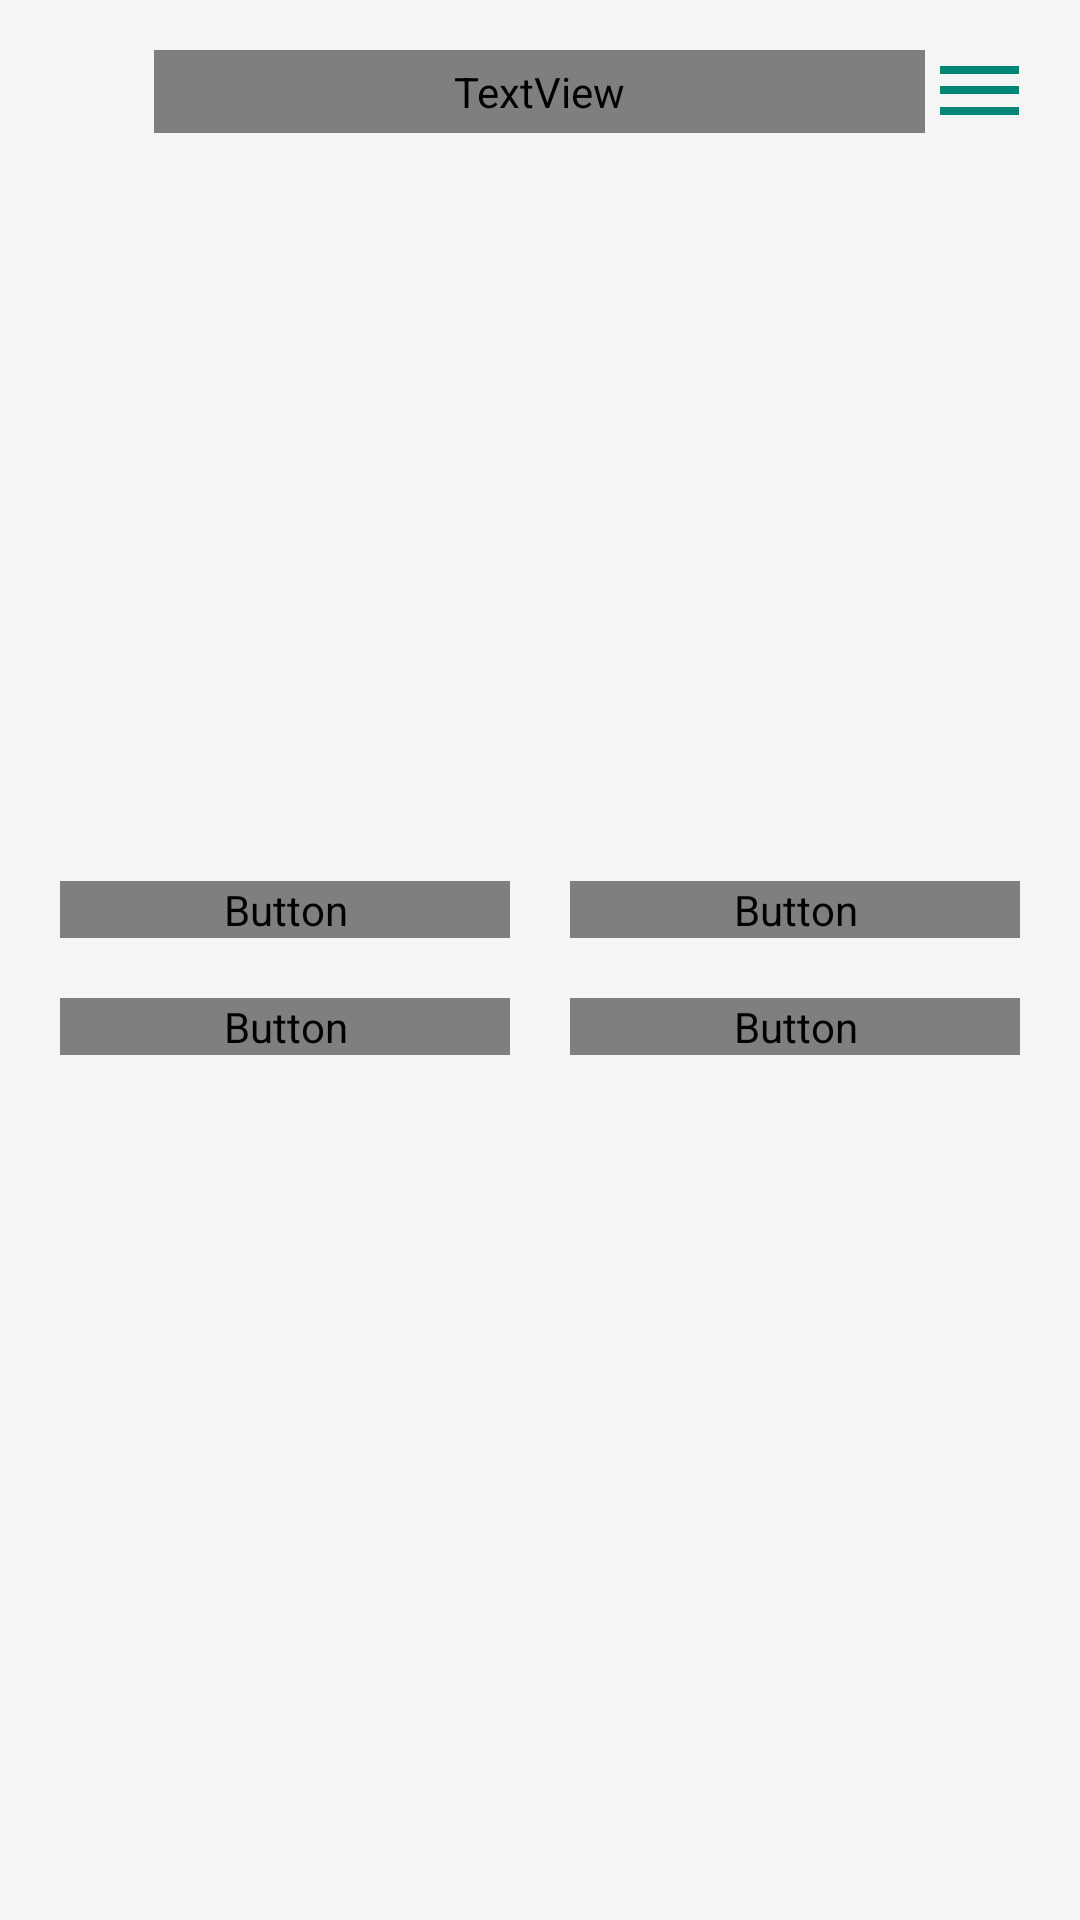

This screen was rendered from an Android layout file. Write that file and the resources it references.
<!-- AndroidManifest.xml: application theme BaseTheme -->
<!-- res/layout/fragment_select_course.xml -->
<?xml version="1.0" encoding="utf-8"?>
<LinearLayout
    xmlns:android="http://schemas.android.com/apk/res/android"
    xmlns:tools="http://schemas.android.com/tools"
    android:layout_width="match_parent"
    android:layout_height="match_parent"
    android:background="?attr/colorPrimary"
    android:orientation="vertical"
    tools:context=".SelectCourseFragment">
    <Space
        android:layout_width="match_parent"
        android:layout_height="0dp"
        android:layout_weight="0.1" />
    <LinearLayout
        android:layout_width="match_parent"
        android:layout_height="0dp"
        android:layout_weight="0.4"
        android:orientation="horizontal"
        android:layout_marginTop="10dp">
        <Space
            android:layout_width="0dp"
            android:layout_height="match_parent"
            android:layout_weight="1.4"/>
        <TextView
            android:layout_width="0dp"
            android:layout_height="match_parent"
            android:layout_weight="7"
            android:gravity="center"
            android:text="@string/choose_group"
            android:textColor="?attr/apt_text_color"
            android:textSize="20sp" />
        <include
            android:id="@+id/menuButton"
            layout="@layout/menu_button"
            android:layout_width="0dp"
            android:layout_height="match_parent"
            android:layout_weight="1"
            android:clickable="true" />
        <Space
            android:layout_width="0dp"
            android:layout_height="match_parent"
            android:layout_weight="0.4"/>
    </LinearLayout>

    <Space
        android:layout_width="match_parent"
        android:layout_height="0dp"
        android:layout_weight="3.6"/>
    <LinearLayout
        android:layout_width="match_parent"
        android:layout_height="0dp"
        android:layout_weight="5"
        android:orientation="vertical">
        <LinearLayout
            android:layout_width="match_parent"
            android:layout_height="wrap_content"
            android:layout_marginLeft="20dp"
            android:layout_marginRight="20dp"
            android:layout_marginBottom="10dp"
            android:orientation="horizontal">
            <Button
                android:id="@+id/firstCourseButton"
                android:layout_width="match_parent"
                android:layout_height="wrap_content"
                android:layout_marginRight="10dp"
                android:layout_weight="1"
                android:background="@drawable/rouned_button"
                android:backgroundTint="?attr/apt_all_subgroups_color"
                android:textColor="?attr/apt_text_color"
                android:text="@string/first_course" />
            <Button
                android:id="@+id/secondCourseButton"
                android:layout_width="match_parent"
                android:layout_height="wrap_content"
                android:layout_marginLeft="10dp"
                android:layout_weight="1"
                android:background="@drawable/rouned_button"
                android:backgroundTint="?attr/apt_all_subgroups_color"
                android:textColor="?attr/apt_text_color"
                android:text="@string/second_course" />
        </LinearLayout>
        <LinearLayout
            android:layout_width="match_parent"
            android:layout_height="wrap_content"
            android:layout_marginLeft="20dp"
            android:layout_marginTop="10dp"
            android:layout_marginRight="20dp"
            android:orientation="horizontal">
            <Button
                android:id="@+id/thirdCourseButton"
                android:layout_width="match_parent"
                android:layout_height="wrap_content"
                android:layout_marginRight="10dp"
                android:layout_weight="1"
                android:background="@drawable/rouned_button"
                android:backgroundTint="?attr/apt_all_subgroups_color"
                android:textColor="?attr/apt_text_color"
                android:text="@string/third_course" />
            <Button
                android:id="@+id/fourthCourseButton"
                android:layout_width="match_parent"
                android:layout_height="wrap_content"
                android:layout_marginLeft="10dp"
                android:layout_weight="1"
                android:background="@drawable/rouned_button"
                android:backgroundTint="?attr/apt_all_subgroups_color"
                android:textColor="?attr/apt_text_color"
                android:text="@string/fourth_course" />
        </LinearLayout>
    </LinearLayout>
</LinearLayout>
<!-- res/layout/menu_button.xml (included above) -->
<?xml version="1.0" encoding="utf-8"?>
<LinearLayout xmlns:android="http://schemas.android.com/apk/res/android"
    android:orientation="horizontal" android:layout_width="match_parent"
    android:background="?attr/colorPrimary"
    android:layout_height="match_parent">

    <Space
        android:layout_width="0dp"
        android:layout_height="match_parent"
        android:layout_weight="1"/>

    <LinearLayout
        android:layout_width="0dp"
        android:layout_height="match_parent"
        android:orientation="vertical"
        android:layout_weight="5">
        <Space
            android:layout_width="match_parent"
            android:layout_height="0dp"
            android:background="?attr/colorPrimary"
            android:layout_weight="4"/>
        <View
            android:layout_width="match_parent"
            android:layout_height="0dp"
            android:background="?attr/colorAccent"
            android:layout_weight="2"/>
        <Space
            android:layout_width="match_parent"
            android:layout_height="0dp"
            android:background="?attr/colorPrimary"
            android:layout_weight="3"/>
        <View
            android:layout_width="match_parent"
            android:layout_height="0dp"
            android:background="?attr/colorAccent"
            android:layout_weight="2"/>
        <Space
            android:layout_width="match_parent"
            android:layout_height="0dp"
            android:background="?attr/colorPrimary"
            android:layout_weight="3"/>
        <View
            android:layout_width="match_parent"
            android:layout_height="0dp"
            android:background="?attr/colorAccent"
            android:layout_weight="2"/>
        <Space
            android:layout_width="match_parent"
            android:layout_height="0dp"
            android:background="?attr/colorPrimary"
            android:layout_weight="4"/>
    </LinearLayout>

    <Space
        android:layout_width="0dp"
        android:layout_height="match_parent"
        android:layout_weight="1"/>

</LinearLayout>
<!-- resources referenced by this layout -->
<resources>
  <string name="choose_group">Выберите группу</string>
  <string name="first_course">Первый курс</string>
  <string name="fourth_course">Четвертый курс</string>
  <string name="second_course">Второй курс</string>
  <string name="third_course">Третий курс</string>
  <style name="BaseTheme" parent="Theme.AppCompat.Light.NoActionBar">
          <item name="android:textViewStyle">@style/Exo2TextViewStyle</item>
          <item name="android:buttonStyle">@style/Exo2ButtonStyle</item>
      </style>
  <style name="Exo2TextViewStyle" parent="Widget.AppCompat.TextView">
          <item name="fontFamily">@font/exo_2</item>
      </style>
  <style name="Exo2ButtonStyle" parent="Widget.AppCompat.Button">
          <item name="fontFamily">@font/exo_2</item>
      </style>
</resources>
